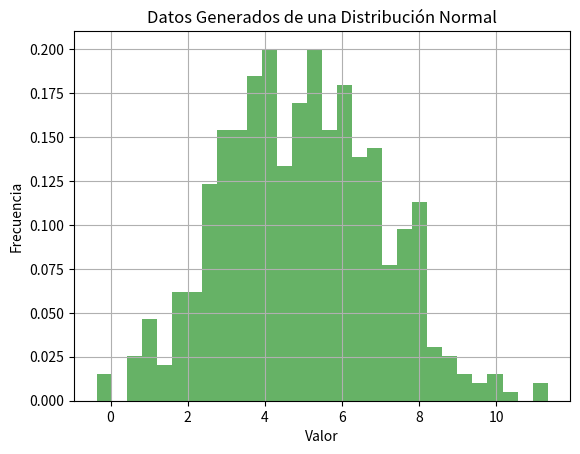

Source code (Python):
import numpy as np
import matplotlib.pyplot as plt
from scipy.stats import norm
from os import system

# Parámetros de la distribución
true_mean = 5
true_std  = 2
num_samples = 500

# Generamos datos de una distribución normal
data = np.random.normal(true_mean, true_std, num_samples)

# Mostramos el histograma de los datos generados
system('cls')
plt.hist(data, bins=30, density=True, alpha=0.6, color='g')
plt.title('Datos Generados de una Distribución Normal')
plt.xlabel('Valor')
plt.ylabel('Frecuencia')
plt.grid()
plt.show()

def calcular_verosimilitud(data, mean, std):
    # Calcula la verosimilitud de los datos bajo la distribución normal
    return norm.pdf(data, mean, std)

# Estimamos media y desviación estándar iniciales
initial_mean = np.mean(data)
initial_std = np.std(data)

# Calculamos las verosimilitudes
likelihoods = calcular_verosimilitud(data, initial_mean, initial_std)

# Mostramos las verosimilitudes
print("Verosimilitudes (primeras 10):", likelihoods[:10])

def estimar_parametros(data, likelihoods):
    # Pondera las muestras según sus verosimilitudes
    weighted_mean = np.sum(data * likelihoods) / np.sum(likelihoods)
    weighted_variance = np.sum(likelihoods * (data - weighted_mean) ** 2) / np.sum(likelihoods)
    return weighted_mean, weighted_variance

# Estimamos los parámetros ponderados
weighted_mean, weighted_variance = estimar_parametros(data, likelihoods)

print(f"\nMedia Ponderada Estimada   : {weighted_mean:.4f}")
print(f"Varianza Ponderada Estimada: {weighted_variance:.4f}")
